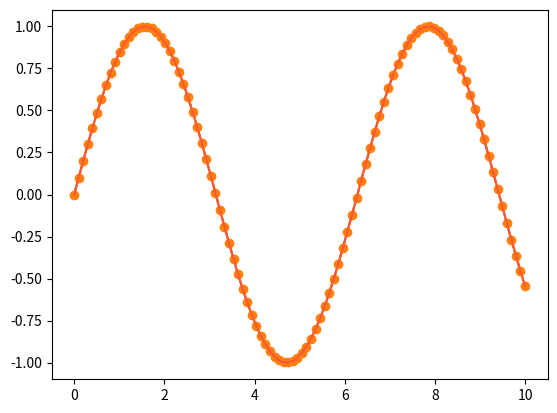

Here is the Python script that generated this plot:
import matplotlib.pyplot as plt
import numpy as np

x = np.linspace(0, 10, 100)
y = np.sin(x)
plt.plot(x, y, linestyle='--')
plt.show()

plt.plot(x, y, marker='o')
plt.show()

plt.plot(x, y, color='#FF5733')
plt.show()